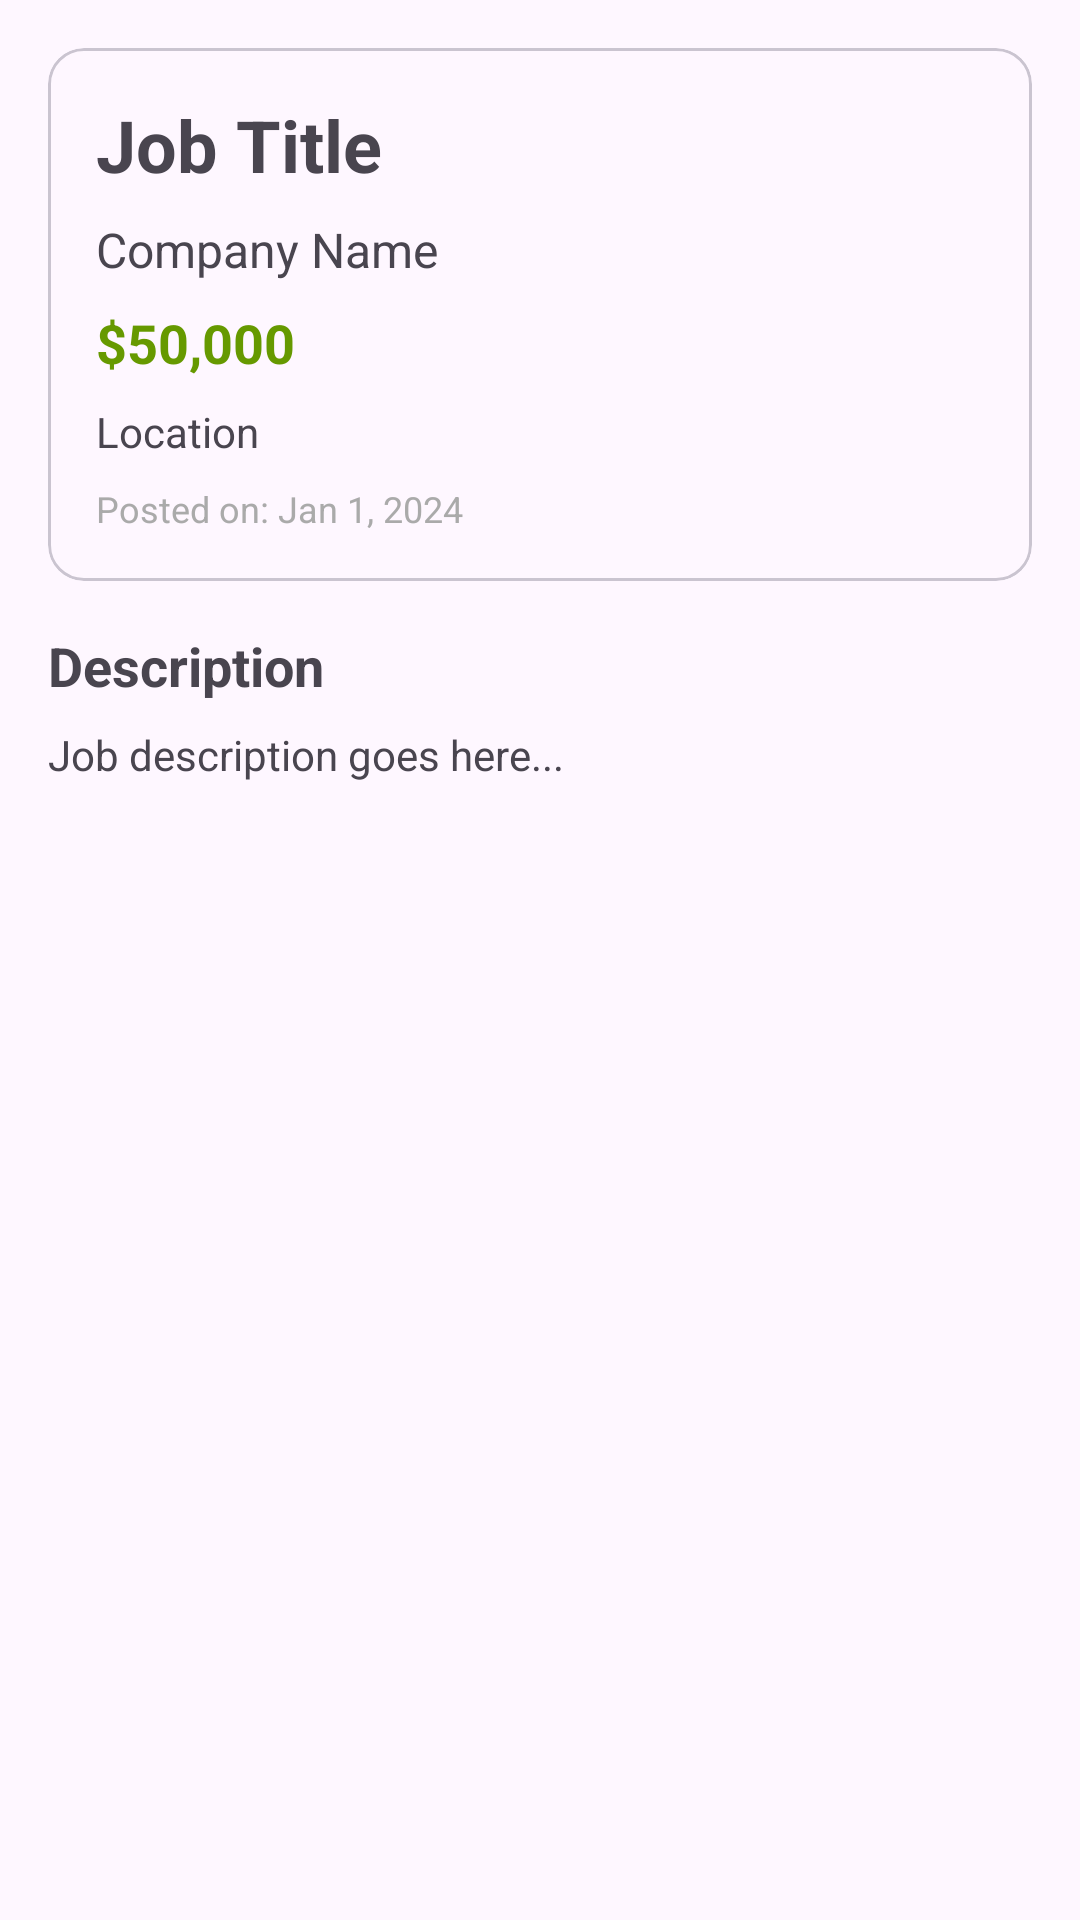

Layout XML and referenced resources for this Android screen:
<!-- AndroidManifest.xml: application theme Theme.Joblink -->
<!-- res/layout/activity_job_details.xml -->
<?xml version="1.0" encoding="utf-8"?>
<ScrollView xmlns:android="http://schemas.android.com/apk/res/android"
    xmlns:app="http://schemas.android.com/apk/res-auto"
    xmlns:tools="http://schemas.android.com/tools"
    android:layout_width="match_parent"
    android:layout_height="match_parent"
    android:fillViewport="true">

    <androidx.constraintlayout.widget.ConstraintLayout
        android:layout_width="match_parent"
        android:layout_height="wrap_content"
        android:padding="16dp">

        <com.google.android.material.card.MaterialCardView
            android:id="@+id/jobInfoCard"
            android:layout_width="0dp"
            android:layout_height="wrap_content"
            android:elevation="4dp"
            app:layout_constraintTop_toTopOf="parent"
            app:layout_constraintStart_toStartOf="parent"
            app:layout_constraintEnd_toEndOf="parent">

            <LinearLayout
                android:layout_width="match_parent"
                android:layout_height="wrap_content"
                android:orientation="vertical"
                android:padding="16dp">

                <TextView
                    android:id="@+id/titleText"
                    android:layout_width="wrap_content"
                    android:layout_height="wrap_content"
                    android:text="Job Title"
                    android:textSize="24sp"
                    android:textStyle="bold"/>

                <TextView
                    android:id="@+id/companyText"
                    android:layout_width="wrap_content"
                    android:layout_height="wrap_content"
                    android:text="Company Name"
                    android:textSize="16sp"
                    android:layout_marginTop="8dp"/>

                <TextView
                    android:id="@+id/salaryText"
                    android:layout_width="wrap_content"
                    android:layout_height="wrap_content"
                    android:text="$50,000"
                    android:textSize="18sp"
                    android:textStyle="bold"
                    android:textColor="@android:color/holo_green_dark"
                    android:layout_marginTop="8dp"/>

                <TextView
                    android:id="@+id/locationText"
                    android:layout_width="wrap_content"
                    android:layout_height="wrap_content"
                    android:text="Location"
                    android:textSize="14sp"
                    android:layout_marginTop="8dp"/>

                <TextView
                    android:id="@+id/postedDateText"
                    android:layout_width="wrap_content"
                    android:layout_height="wrap_content"
                    android:text="Posted on: Jan 1, 2024"
                    android:textSize="12sp"
                    android:textColor="@android:color/darker_gray"
                    android:layout_marginTop="8dp"/>

            </LinearLayout>

        </com.google.android.material.card.MaterialCardView>

        <TextView
            android:id="@+id/descriptionLabel"
            android:layout_width="wrap_content"
            android:layout_height="wrap_content"
            android:layout_marginTop="16dp"
            android:text="Description"
            android:textSize="18sp"
            android:textStyle="bold"
            app:layout_constraintTop_toBottomOf="@id/jobInfoCard"
            app:layout_constraintStart_toStartOf="parent"/>

        <TextView
            android:id="@+id/descriptionText"
            android:layout_width="0dp"
            android:layout_height="wrap_content"
            android:layout_marginTop="8dp"
            android:text="Job description goes here..."
            android:textSize="14sp"
            app:layout_constraintTop_toBottomOf="@id/descriptionLabel"
            app:layout_constraintStart_toStartOf="parent"
            app:layout_constraintEnd_toEndOf="parent"/>

        <ProgressBar
            android:id="@+id/progressBar"
            android:layout_width="wrap_content"
            android:layout_height="wrap_content"
            android:layout_marginTop="24dp"
            android:visibility="gone"
            app:layout_constraintTop_toBottomOf="@id/descriptionText"
            app:layout_constraintStart_toStartOf="parent"
            app:layout_constraintEnd_toEndOf="parent"/>

        <Button
            android:id="@+id/applyButton"
            android:layout_width="0dp"
            android:layout_height="56dp"
            android:layout_marginTop="24dp"
            android:text="Apply for this Job"
            android:visibility="gone"
            app:layout_constraintTop_toBottomOf="@id/descriptionText"
            app:layout_constraintStart_toStartOf="parent"
            app:layout_constraintEnd_toEndOf="parent"/>

        <Button
            android:id="@+id/editButton"
            android:layout_width="0dp"
            android:layout_height="56dp"
            android:layout_marginTop="24dp"
            android:layout_marginEnd="4dp"
            android:text="Edit"
            android:visibility="gone"
            app:layout_constraintTop_toBottomOf="@id/descriptionText"
            app:layout_constraintStart_toStartOf="parent"
            app:layout_constraintEnd_toStartOf="@id/deleteButton"/>

        <Button
            android:id="@+id/deleteButton"
            android:layout_width="0dp"
            android:layout_height="56dp"
            android:layout_marginTop="24dp"
            android:layout_marginStart="4dp"
            android:text="Delete"
            android:backgroundTint="@android:color/holo_red_dark"
            android:visibility="gone"
            app:layout_constraintTop_toBottomOf="@id/descriptionText"
            app:layout_constraintStart_toEndOf="@id/editButton"
            app:layout_constraintEnd_toEndOf="parent"/>

        <Button
            android:id="@+id/viewApplicationsButton"
            android:layout_width="0dp"
            android:layout_height="56dp"
            android:layout_marginTop="8dp"
            android:text="View Applications"
            android:visibility="gone"
            app:layout_constraintTop_toBottomOf="@id/editButton"
            app:layout_constraintStart_toStartOf="parent"
            app:layout_constraintEnd_toEndOf="parent"
            app:layout_constraintBottom_toBottomOf="parent"/>

    </androidx.constraintlayout.widget.ConstraintLayout>

</ScrollView>
<!-- resources referenced by this layout -->
<resources>
  <style name="Theme.Joblink" parent="Base.Theme.Joblink" />
  <style name="Base.Theme.Joblink" parent="Theme.Material3.DayNight.NoActionBar">
          
          
  
          
          <item name="android:windowFullscreen">false</item>
          <item name="android:fitsSystemWindows">true</item>
  
          
          <item name="android:statusBarColor">@color/material_dynamic_primary40</item>
          <item name="android:windowLightStatusBar">true</item>
      </style>
</resources>
